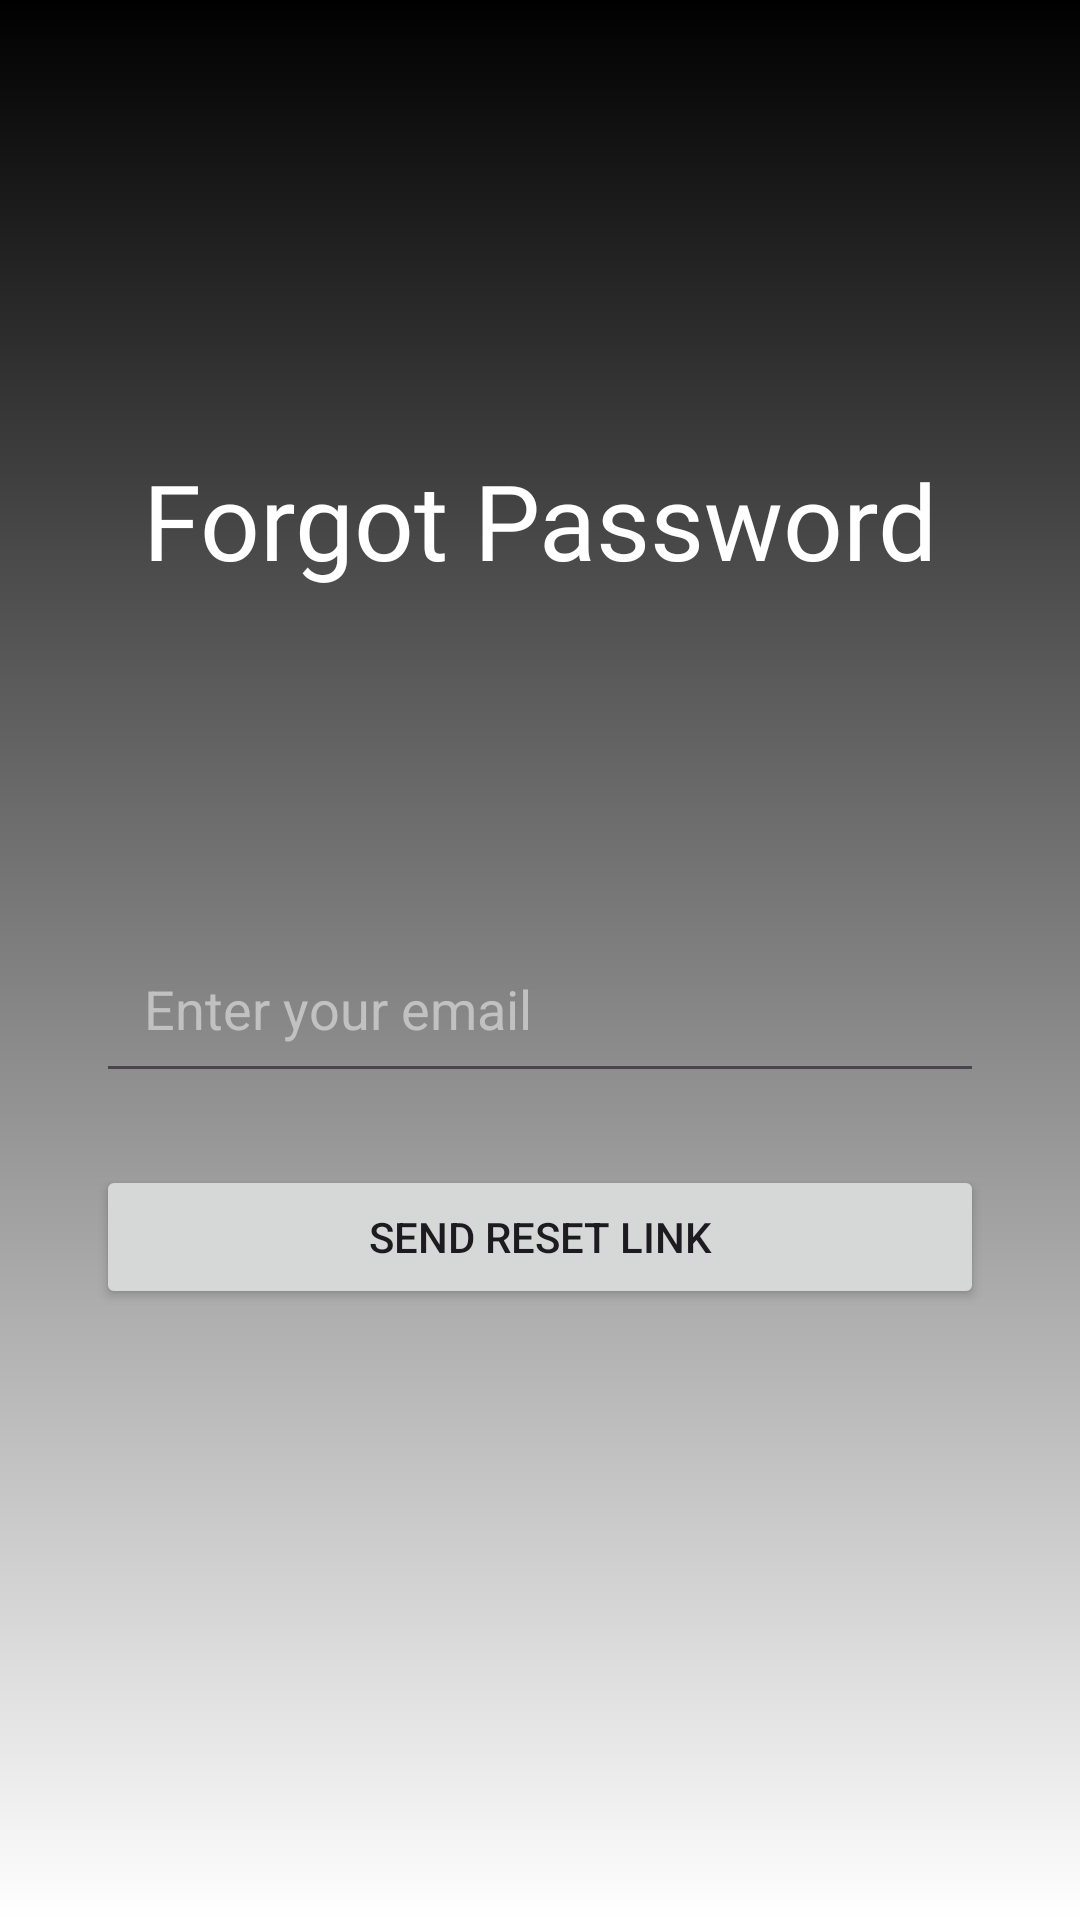

Write the Android layout XML for this screen, with the resource values it uses.
<!-- AndroidManifest.xml: application theme Theme.Memoir -->
<!-- res/layout/activity_forgot_password.xml -->
<?xml version="1.0" encoding="utf-8"?>
<androidx.constraintlayout.widget.ConstraintLayout xmlns:android="http://schemas.android.com/apk/res/android"
    xmlns:app="http://schemas.android.com/apk/res-auto"
    xmlns:tools="http://schemas.android.com/tools"
    android:layout_width="match_parent"
    android:layout_height="match_parent"
    android:background="@drawable/gradient_main"
    tools:context=".activity.ForgotPasswordActivity">

    <TextView
        android:id="@+id/welcomeText"
        android:layout_width="wrap_content"
        android:layout_height="wrap_content"
        android:layout_marginTop="150sp"
        android:fontFamily="@font/jetbrainsmono_bold"
        android:text="@string/forgot_password"
        android:textColor="@android:color/white"
        android:textSize="35sp"
        app:layout_constraintEnd_toEndOf="parent"
        app:layout_constraintStart_toStartOf="parent"
        app:layout_constraintTop_toTopOf="parent" />

    <EditText
        android:id="@+id/forgot_password_email"
        android:layout_width="0dp"
        android:layout_height="wrap_content"
        android:layout_marginStart="32dp"
        android:layout_marginTop="308dp"
        android:layout_marginEnd="32dp"
        android:hint="@string/enter_your_email"
        android:importantForAutofill="no"
        android:inputType="textEmailAddress"
        android:padding="16dp"
        android:textColor="@color/white"
        android:textColorHint="#C1C1C1"
        app:layout_constraintEnd_toEndOf="parent"
        app:layout_constraintHorizontal_bias="0.0"
        app:layout_constraintStart_toStartOf="parent"
        app:layout_constraintTop_toTopOf="parent"
        tools:ignore="TextFields" />

    <Button
        android:id="@+id/forgot_password_send_button"
        android:layout_width="0dp"
        android:layout_height="wrap_content"
        android:layout_marginStart="32dp"
        android:layout_marginTop="24dp"
        android:layout_marginEnd="32dp"
        android:text="@string/send_reset_link"
        app:layout_constraintEnd_toEndOf="parent"
        app:layout_constraintStart_toStartOf="parent"
        app:layout_constraintTop_toBottomOf="@id/forgot_password_email" />

    <ProgressBar
        android:id="@+id/forgot_password_progress_bar"
        android:layout_width="wrap_content"
        android:layout_height="wrap_content"
        android:layout_marginTop="24dp"
        android:visibility="gone"
        app:layout_constraintEnd_toEndOf="parent"
        app:layout_constraintStart_toStartOf="parent"
        app:layout_constraintTop_toBottomOf="@id/forgot_password_send_button" />

</androidx.constraintlayout.widget.ConstraintLayout>
<!-- resources referenced by this layout -->
<resources>
  <color name="white">#FFFFFFFF</color>
  <!-- drawable gradient_main (drawable) -->
  <?xml version="1.0" encoding="utf-8"?>
  <shape xmlns:android="http://schemas.android.com/apk/res/android"
      android:shape="rectangle">
  
      <gradient
          android:angle="1"
          android:type="linear"
          android:endColor="@color/white"
          android:startColor="@color/black" />
  
  </shape>
  <string name="enter_your_email">Enter your email</string>
  <string name="forgot_password">Forgot Password</string>
  <string name="send_reset_link">Send Reset Link</string>
  <style name="Theme.Memoir" parent="Base.Theme.Memoir" />
  <color name="black">#FF000000</color>
  <style name="Base.Theme.Memoir" parent="Theme.Material3.DayNight.NoActionBar">
          
           <item name="colorPrimary">@color/black</item>
      </style>
</resources>
